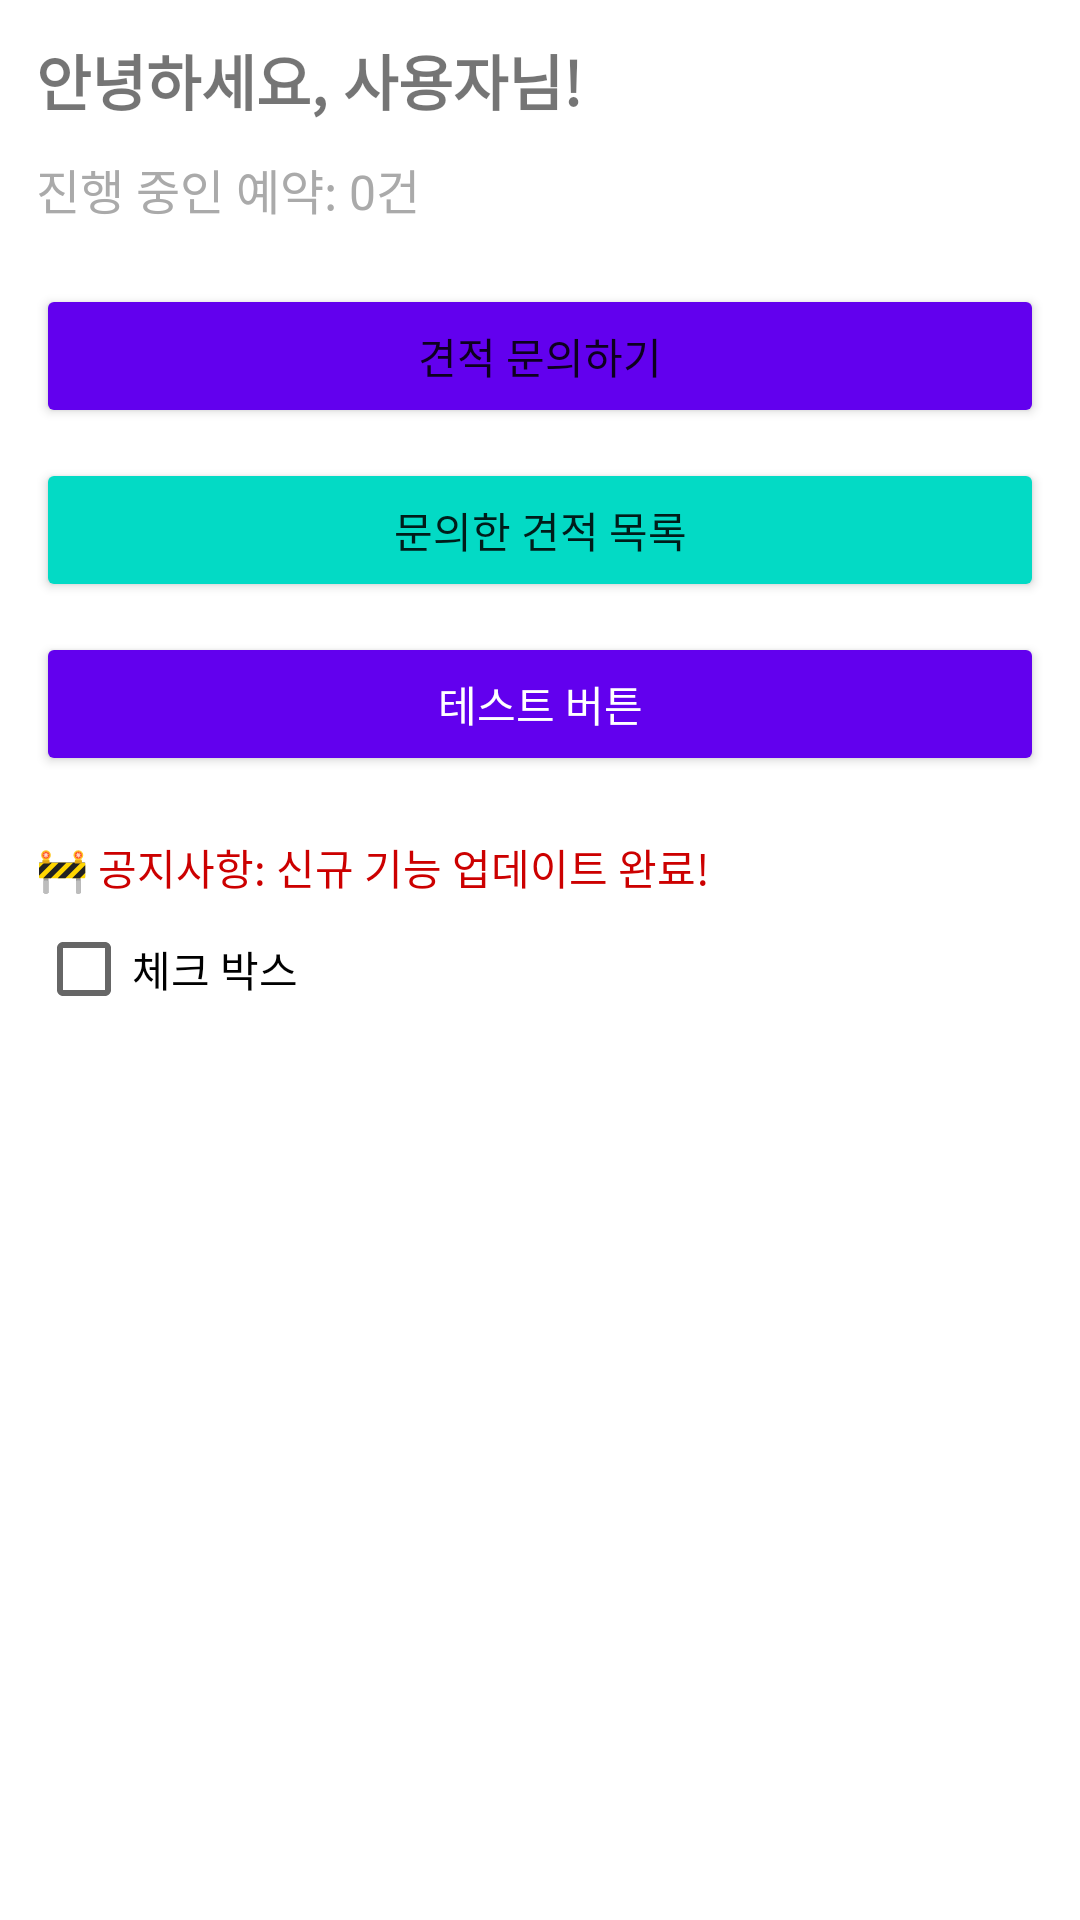

Write the Android layout XML for this screen, with the resource values it uses.
<!-- AndroidManifest.xml: application theme Theme.LiftLink -->
<!-- res/layout/fragment_home.xml -->
<?xml version="1.0" encoding="utf-8"?>
<LinearLayout xmlns:android="http://schemas.android.com/apk/res/android"
    android:layout_width="match_parent"
    android:layout_height="match_parent"
    android:orientation="vertical"
    android:padding="12dp"
    android:fitsSystemWindows="true">

    
    <TextView
        android:id="@+id/tvWelcomeMessage"
        android:layout_width="wrap_content"
        android:layout_height="wrap_content"
        android:text="안녕하세요, 사용자님!"
        android:textSize="20sp"
        android:textStyle="bold"
        android:paddingBottom="10dp"/>

    
    <TextView
        android:id="@+id/tvReservationStatus"
        android:layout_width="wrap_content"
        android:layout_height="wrap_content"
        android:text="진행 중인 예약: 0건"
        android:textSize="16sp"
        android:textColor="@android:color/darker_gray"
        android:paddingBottom="20dp"/>

    
    <Button
        android:id="@+id/btnNewInquiry"
        android:layout_width="match_parent"
        android:layout_height="wrap_content"
        android:text="견적 문의하기"
        android:backgroundTint="?attr/colorPrimary"
        />

    <Button
        android:id="@+id/btnMyInquiries"
        android:layout_width="match_parent"
        android:layout_height="wrap_content"
        android:text="문의한 견적 목록"
        android:layout_marginTop="10dp"
        android:backgroundTint="?attr/colorSecondary"
        />

    <Button
        android:id="@+id/btnMyTest"
        android:layout_width="match_parent"
        android:layout_height="wrap_content"
        android:text="테스트 버튼"
        android:layout_marginTop="10dp"
        android:backgroundTint="?attr/colorPrimary"
        android:textColor="@android:color/white"/>

    
    <TextView
        android:id="@+id/tvNotice"
        android:layout_width="match_parent"
        android:layout_height="wrap_content"
        android:text="🚧 공지사항: 신규 기능 업데이트 완료!"
        android:textSize="14sp"
        android:textColor="@android:color/holo_red_dark"
        android:paddingTop="20dp"/>

    <CheckBox
        android:layout_width="match_parent"
        android:layout_height="wrap_content"
        android:text="체크 박스"
        />


</LinearLayout>
<!-- resources referenced by this layout -->
<resources>
  <style name="Theme.LiftLink" parent="Theme.MaterialComponents.Light.NoActionBar">
          <item name="windowActionBar">false</item>
          <item name="windowNoTitle">true</item>
  
          
          <item name="colorPrimary">@color/purple_500</item>
          <item name="colorPrimaryVariant">@color/purple_700</item>
          <item name="colorOnPrimary">@color/white</item>
          
          <item name="colorSecondary">@color/teal_200</item>
          <item name="colorSecondaryVariant">@color/teal_700</item>
          <item name="colorOnSecondary">@color/black</item>
          
          <item name="android:statusBarColor">?attr/colorPrimaryVariant</item>
          
      </style>
  <color name="purple_500">#FF6200EE</color>
  <color name="purple_700">#FF3700B3</color>
  <color name="white">#FFFFFFFF</color>
  <color name="teal_200">#FF03DAC5</color>
  <color name="teal_700">#FF018786</color>
  <color name="black">#FF000000</color>
</resources>
